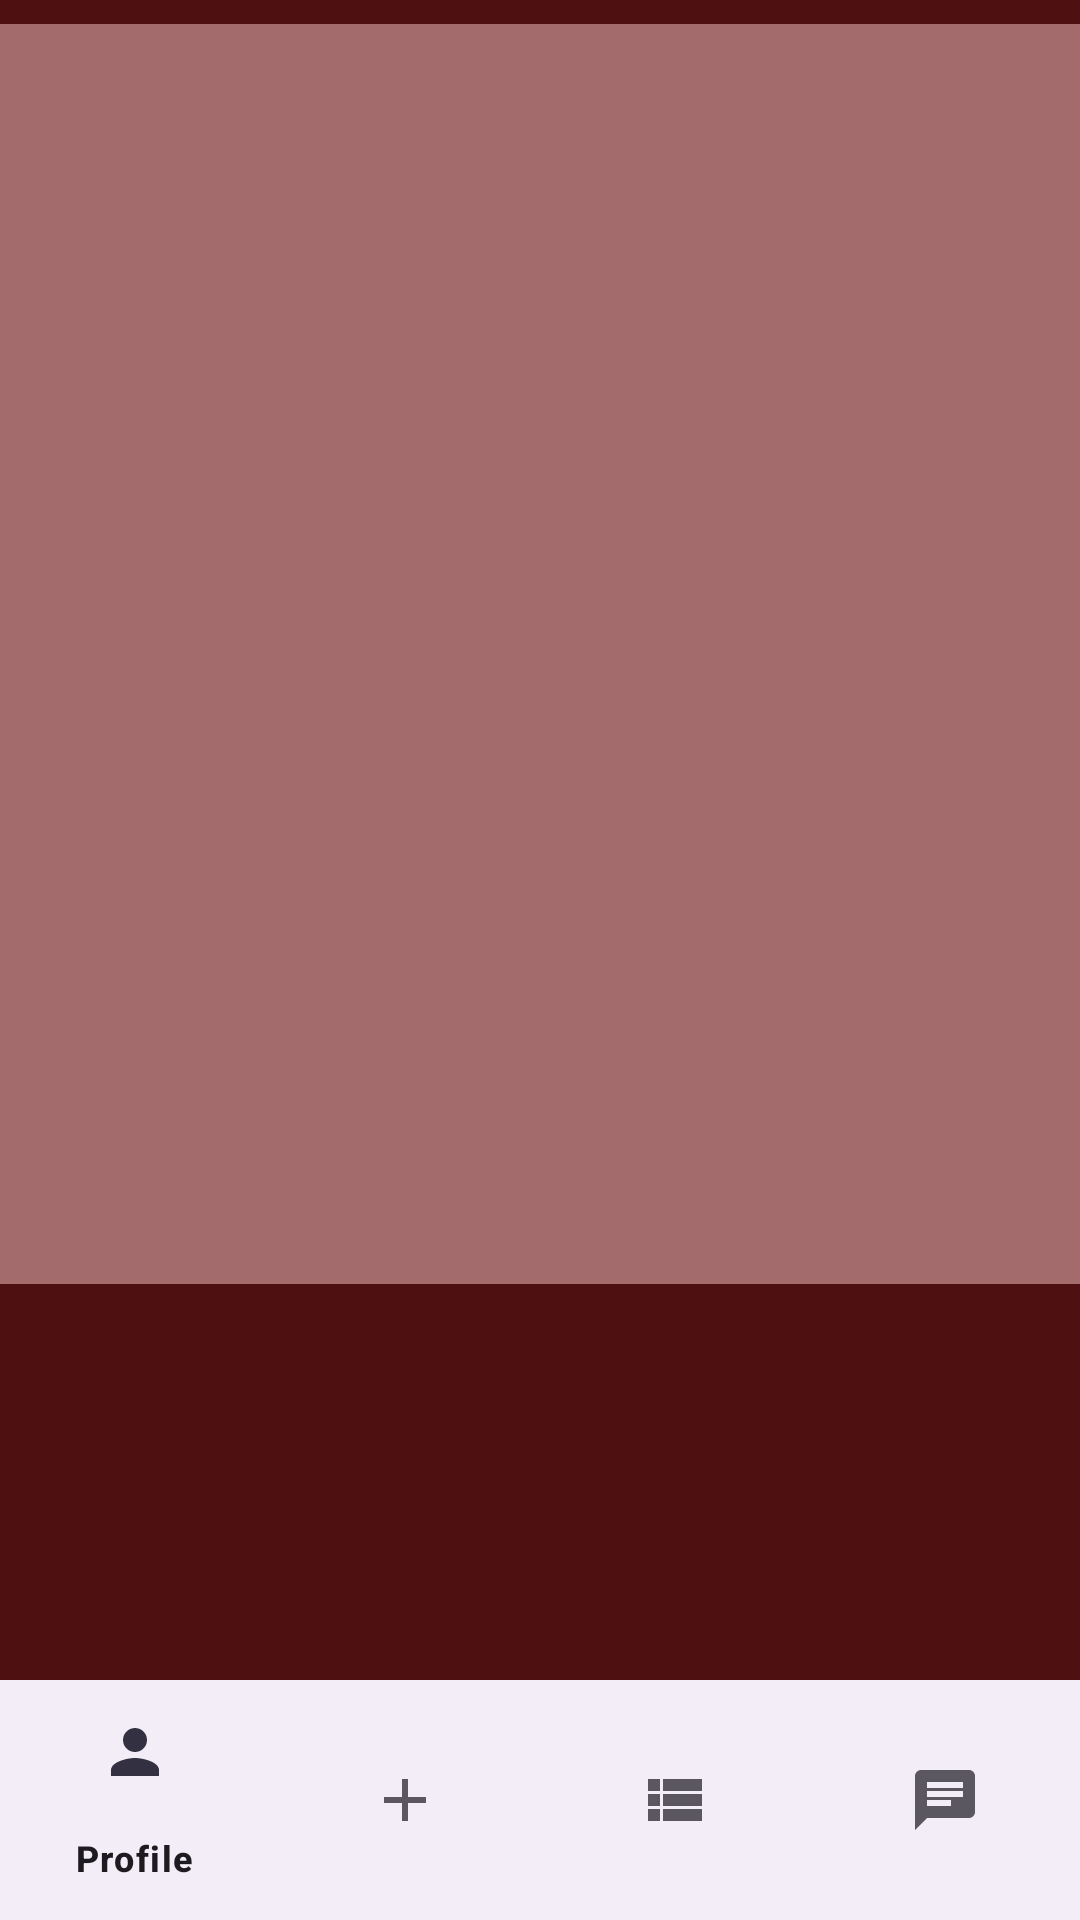

Produce the Android XML layout that renders to this screen, including the resource entries it uses.
<!-- AndroidManifest.xml: application theme Theme.Mentalcare -->
<!-- res/layout/activity_doctor_page.xml -->
<?xml version="1.0" encoding="utf-8"?>
<androidx.constraintlayout.widget.ConstraintLayout xmlns:android="http://schemas.android.com/apk/res/android"
    xmlns:app="http://schemas.android.com/apk/res-auto"
    xmlns:tools="http://schemas.android.com/tools"
    android:layout_width="match_parent"
    android:layout_height="match_parent"
    tools:context=".DoctorPage">

    <!-- res/layout/activity_home.xml -->
    <RelativeLayout
        android:layout_width="match_parent"
        android:layout_height="match_parent"
        android:background="@color/nn">

        
        <FrameLayout
            android:id="@+id/containerAppointments"
            android:layout_width="match_parent"
            android:layout_height="match_parent"
            android:layout_above="@id/bottomNavigation" >



            <ListView
                android:id="@+id/recyclerViewAppointments"
                android:layout_width="match_parent"
                android:layout_height="420dp"
                android:layout_marginTop="8dp"
                android:background="#A36B6B" />

        </FrameLayout>

        

        
        <com.google.android.material.bottomnavigation.BottomNavigationView
            android:id="@+id/bottomNavigation"
            android:layout_width="match_parent"
            android:layout_height="wrap_content"
            android:layout_alignParentBottom="true"
            app:menu="@menu/bottom_navigation_menu1" />

    </RelativeLayout>
</androidx.constraintlayout.widget.ConstraintLayout>
<!-- resources referenced by this layout -->
<resources>
  <color name="nn">#4E1010</color>
  <style name="Theme.Mentalcare" parent="Base.Theme.Mentalcare" />
  <style name="Base.Theme.Mentalcare" parent="Theme.Material3.DayNight.NoActionBar">
          
          
      </style>
</resources>
